Labelled photos from "data", an image-classification folder in lukexyz/CraftVision. The possible labels are: Brewdog Punk IPA, Brooklyn Lager, Camden Hells Lager, Crate IPA, Enefeld American Rye Lager, Five Points Pale.

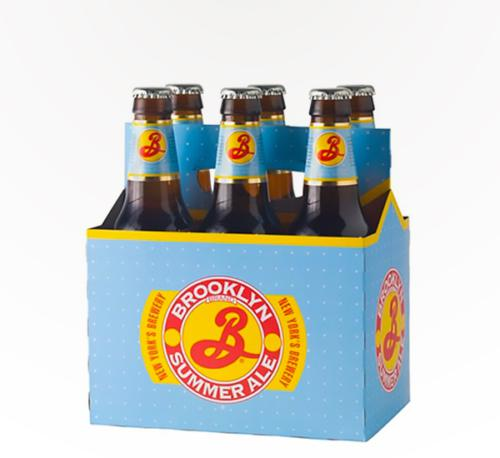
Label: Brooklyn Lager

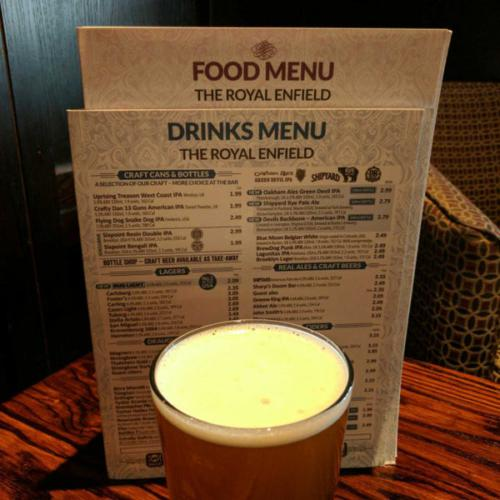
Label: Enefeld American Rye Lager

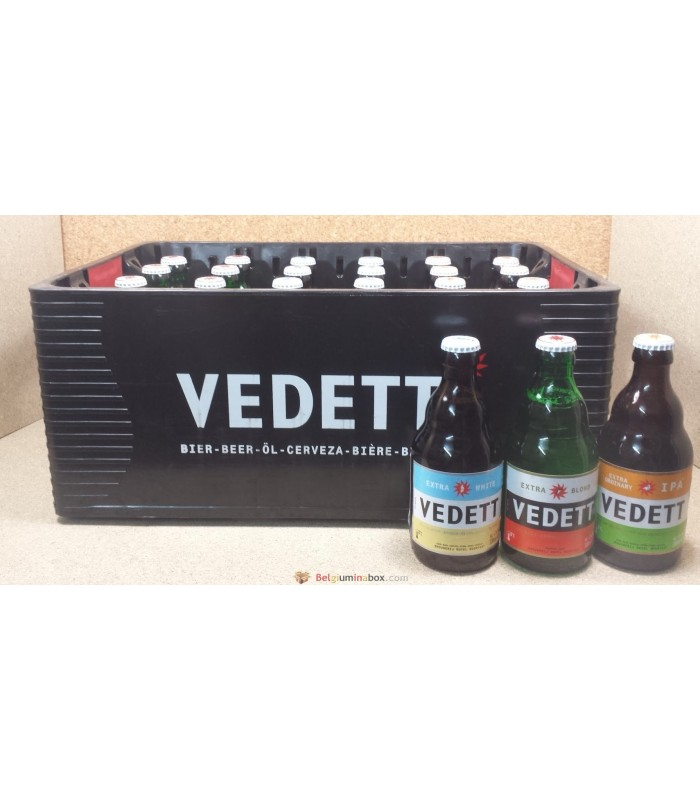
Label: Crate IPA

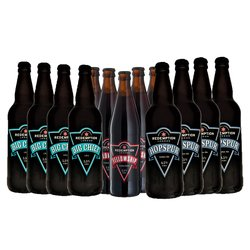
Label: Five Points Pale

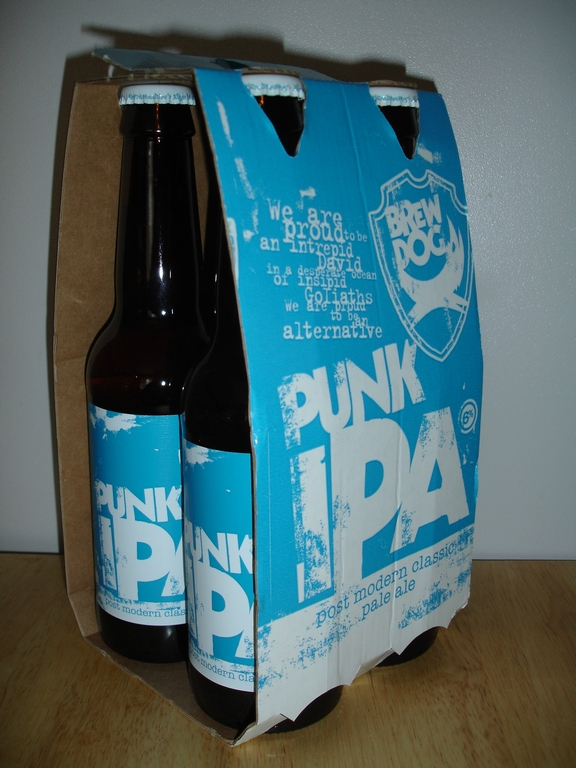
Label: Brewdog Punk IPA

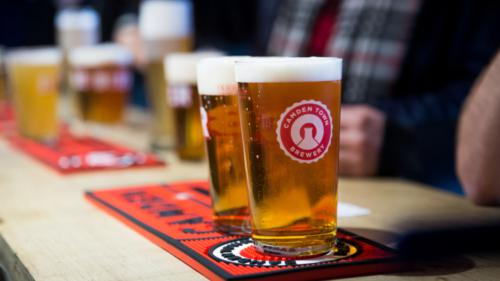
Label: Camden Hells Lager
